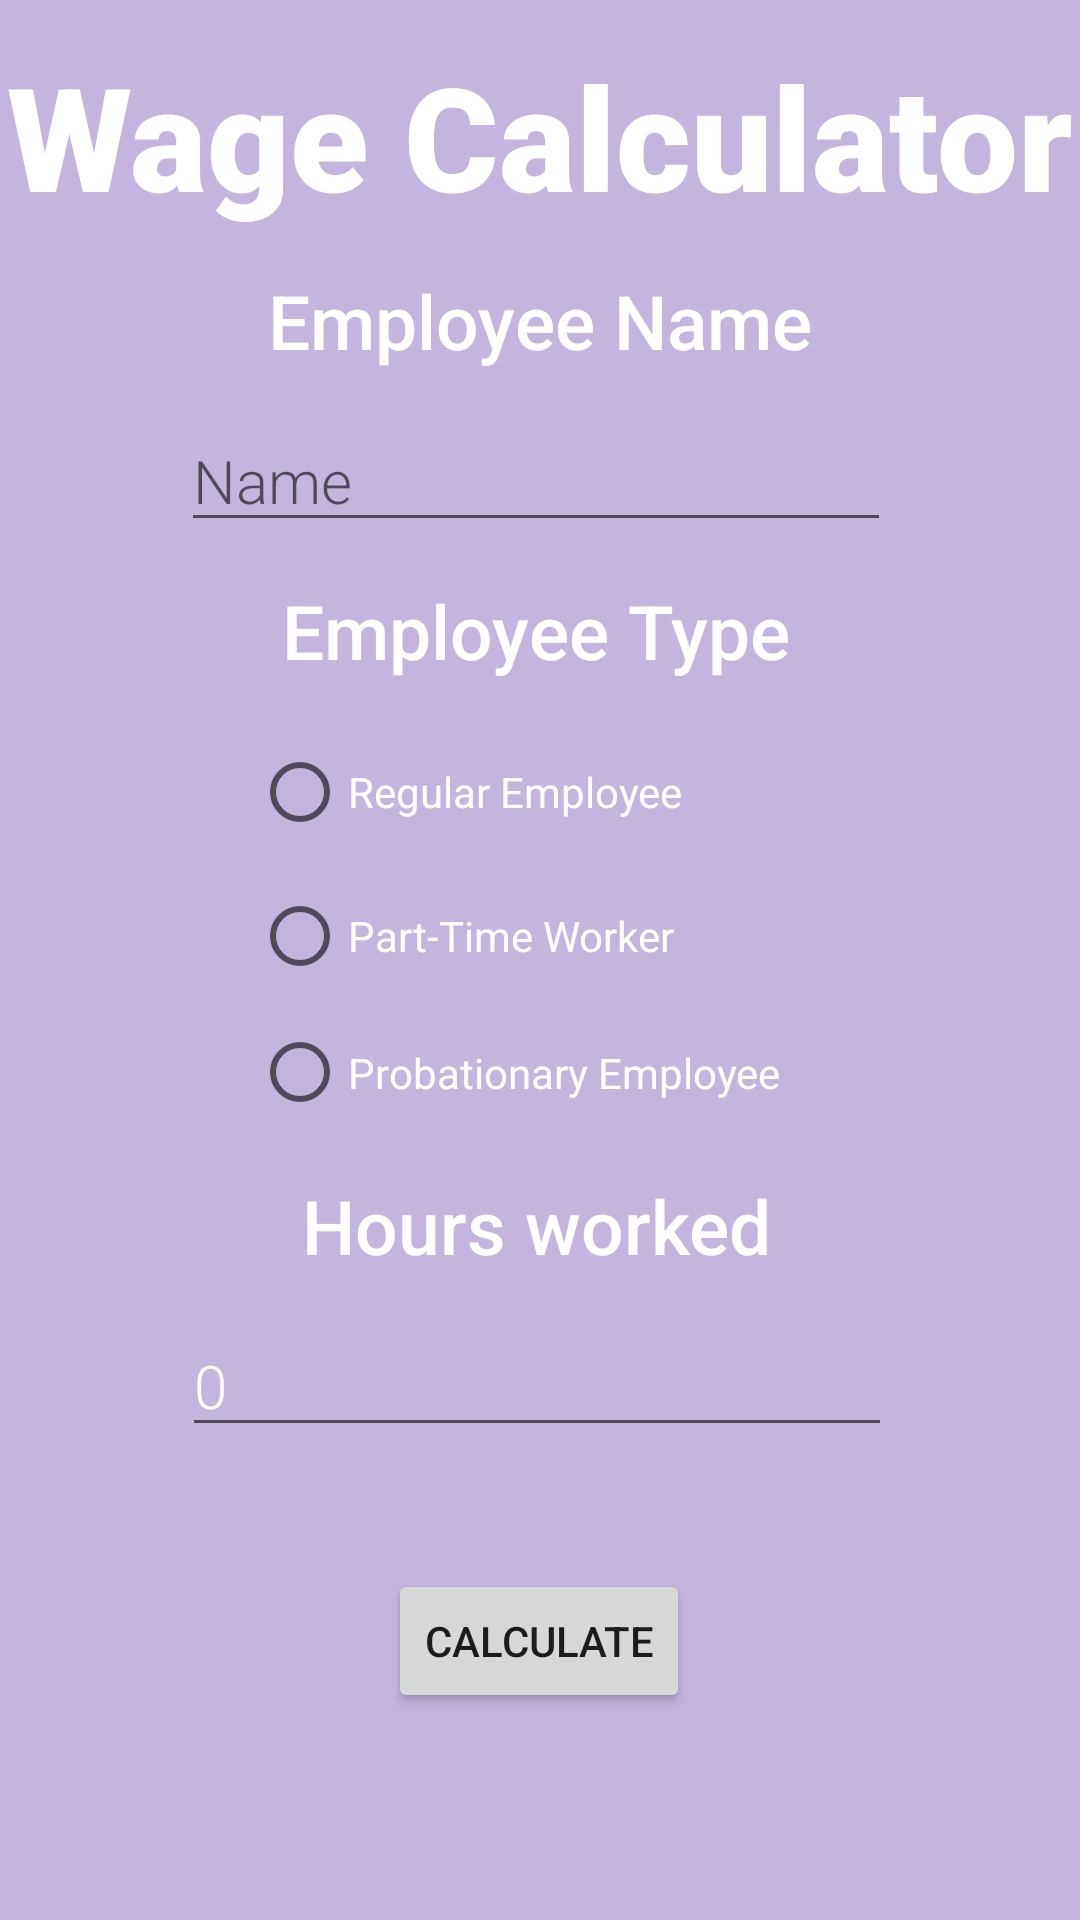

Layout XML and referenced resources for this Android screen:
<!-- AndroidManifest.xml: application theme Theme.Rsegsrh -->
<!-- res/layout/activity_main.xml -->
<?xml version="1.0" encoding="utf-8"?>
<androidx.constraintlayout.widget.ConstraintLayout xmlns:android="http://schemas.android.com/apk/res/android"
    xmlns:app="http://schemas.android.com/apk/res-auto"

    xmlns:tools="http://schemas.android.com/tools"
    android:layout_width="match_parent"
    android:layout_height="match_parent"
    android:background="#C4B5DF"
    tools:context=".MainActivity">


    <Button
        android:id="@+id/Calculate"
        android:layout_width="wrap_content"
        android:layout_height="wrap_content"
        android:layout_marginTop="28dp"
        android:layout_marginBottom="56dp"
        android:text="Calculate"
        app:layout_constraintBottom_toBottomOf="parent"
        app:layout_constraintEnd_toEndOf="@+id/Hours"
        app:layout_constraintHorizontal_bias="0.504"
        app:layout_constraintStart_toStartOf="@+id/Hours"
        app:layout_constraintTop_toBottomOf="@+id/Hours" />

    <EditText
        android:id="@+id/Hours"
        android:layout_width="wrap_content"
        android:layout_height="wrap_content"
        android:ems="10"
        android:fontFamily="sans-serif-light"
        android:hint="Whole Number"
        android:inputType="number"
        android:text="0"
        android:textColor="#FFFFFF"
        android:textSize="20sp"
        app:layout_constraintBottom_toTopOf="@+id/Calculate"
        app:layout_constraintEnd_toEndOf="@+id/employee.name"
        app:layout_constraintStart_toStartOf="@+id/employee.name"
        app:layout_constraintTop_toBottomOf="@+id/employee.name" />

    <TextView
        android:id="@+id/employee.name"
        android:layout_width="wrap_content"
        android:layout_height="wrap_content"
        android:fontFamily="sans-serif-medium"
        android:text="Hours worked"
        android:textColor="#FFFFFF"
        android:textSize="25sp"
        app:layout_constraintBottom_toTopOf="@+id/Hours"
        app:layout_constraintEnd_toEndOf="@+id/radioGroup"
        app:layout_constraintHorizontal_bias="0.472"
        app:layout_constraintStart_toStartOf="@+id/radioGroup"
        app:layout_constraintTop_toBottomOf="@+id/radioGroup" />

    <RadioGroup
        android:id="@+id/radioGroup"
        android:layout_width="192dp"
        android:layout_height="139dp"
        android:layout_marginStart="120dp"
        android:layout_marginEnd="120dp"
        android:orientation="vertical"
        app:layout_constraintBottom_toTopOf="@+id/employee.name"
        app:layout_constraintEnd_toEndOf="parent"
        app:layout_constraintStart_toStartOf="parent"
        app:layout_constraintTop_toBottomOf="@+id/employeetype">

        <RadioButton
            android:id="@+id/radio_regular"
            android:layout_width="match_parent"
            android:layout_height="wrap_content"
            android:fontFamily="sans-serif"
            android:text="Regular Employee"
            android:textColor="#FFFFFF"
            tools:layout_editor_absoluteX="140dp"
            tools:layout_editor_absoluteY="350dp" />

        <RadioButton
            android:id="@+id/radio_PartTime"
            android:layout_width="match_parent"
            android:layout_height="wrap_content"
            android:fontFamily="sans-serif"
            android:text="Part-Time Worker"
            android:textColor="#FFFFFF"
            tools:layout_editor_absoluteX="144dp"
            tools:layout_editor_absoluteY="395dp" />

        <RadioButton
            android:id="@+id/radio_probationary"
            android:layout_width="match_parent"
            android:layout_height="wrap_content"
            android:fontFamily="sans-serif"
            android:minHeight="48dp"
            android:text="Probationary Employee"
            android:textColor="#FFFFFF"
            tools:layout_editor_absoluteX="144dp"
            tools:layout_editor_absoluteY="395dp" />
    </RadioGroup>

    <TextView
        android:id="@+id/employeetype"
        android:layout_width="wrap_content"
        android:layout_height="wrap_content"
        android:fontFamily="sans-serif-medium"
        android:text="Employee Type"
        android:textColor="#FFFFFF"
        android:textSize="25sp"
        app:layout_constraintBottom_toTopOf="@+id/radioGroup"
        app:layout_constraintEnd_toEndOf="@+id/name"
        app:layout_constraintStart_toStartOf="@+id/name"
        app:layout_constraintTop_toBottomOf="@+id/name"
        tools:ignore="MissingConstraints" />

    <EditText
        android:id="@+id/name"
        android:layout_width="wrap_content"
        android:layout_height="wrap_content"
        android:ems="10"
        android:fontFamily="sans-serif-light"
        android:hint="Name"
        android:inputType="textPersonName"
        android:textColor="#FFFFFF"
        android:textSize="20sp"
        app:layout_constraintBottom_toTopOf="@+id/employeetype"
        app:layout_constraintEnd_toEndOf="@+id/employeename"
        app:layout_constraintHorizontal_bias="0.528"
        app:layout_constraintStart_toStartOf="@+id/employeename"
        app:layout_constraintTop_toBottomOf="@+id/employeename" />

    <TextView
        android:id="@+id/TotalHoursOvertimeNumber"
        android:layout_width="wrap_content"
        android:layout_height="wrap_content"
        android:fontFamily="sans-serif-black"
        android:text="Wage Calculator"
        android:textColor="#FFFFFF"
        android:textSize="48dp"
        app:layout_constraintBottom_toTopOf="@+id/employeename"
        app:layout_constraintEnd_toEndOf="parent"
        app:layout_constraintStart_toStartOf="parent"
        app:layout_constraintTop_toTopOf="parent" />

    <TextView
        android:id="@+id/employeename"
        android:layout_width="wrap_content"
        android:layout_height="wrap_content"
        android:fontFamily="sans-serif-medium"
        android:text="Employee Name"
        android:textColor="#FFFFFF"
        android:textSize="25sp"
        app:layout_constraintBottom_toTopOf="@+id/name"
        app:layout_constraintEnd_toEndOf="@+id/TotalHoursOvertimeNumber"
        app:layout_constraintStart_toStartOf="@+id/TotalHoursOvertimeNumber"
        app:layout_constraintTop_toBottomOf="@+id/TotalHoursOvertimeNumber"
        tools:ignore="MissingConstraints" />


</androidx.constraintlayout.widget.ConstraintLayout>
<!-- resources referenced by this layout -->
<resources>
  <style name="Theme.Rsegsrh" parent="Theme.MaterialComponents.DayNight.NoActionBar">
          
          <item name="colorPrimary">@color/purple_500</item>
          <item name="colorPrimaryVariant">@color/purple_700</item>
          <item name="colorOnPrimary">@color/white</item>
          
          <item name="colorSecondary">@color/teal_200</item>
          <item name="colorSecondaryVariant">@color/teal_700</item>
          <item name="colorOnSecondary">@color/black</item>
          
          <item name="android:statusBarColor" tools:targetApi="l">?attr/colorPrimaryVariant</item>
          
      </style>
  <!-- not gathered from this repository: default colours our renderer supplied (Android Studio template values) -->
  <color name="purple_500">#FF6200EE</color>
  <color name="purple_700">#FF3700B3</color>
  <color name="teal_200">#FF03DAC5</color>
  <color name="teal_700">#FF018786</color>
  <color name="black">#FF000000</color>
  <color name="white">#FFFFFFFF</color>
</resources>
